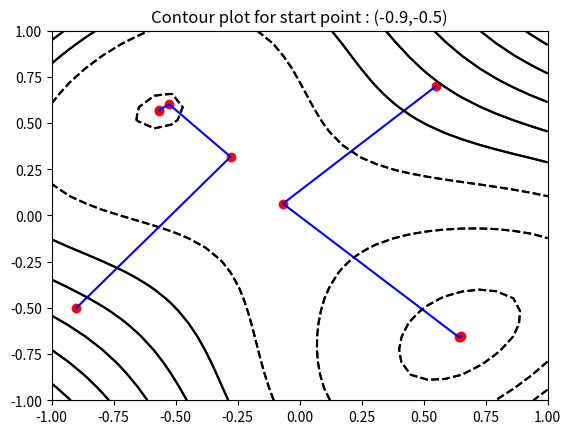

This figure's Python source:
import numpy as np
import matplotlib.pyplot as plt

class DFP():
    """
    Following function initializes the required variables and lists.
    """
    def __init__(self,X):
        self.H = np.ones((2,2))
        self.H[1][0] = 0
        self.H[0][1] = 0
        self.X = X
        self.d = np.ones((2,1))
        self.g = np.ones((2,1))
        self.alpha = 0.2
        self.X_arr = []
        self.level_sets = []    

    """
    Following function returns the function value at a point.
    """
    def fx(self,x1,x2):
        return ((x2-x1)**4 + 12*x2*x1 - x1 + x2 -3)
    
    """
    Following function is used to calculate function value at updated x1 and x2 values obtained using a and d values. 
    """
    def alpha_func(self,a):
        x1 = self.X[0][0] + self.d[0][0]*a
        x2 = self.X[1][0] + self.d[1][0]*a
        return (self.fx(x1,x2))
    
    """
    Following function returns function values at all specified values in list x1 and x2.
    """
    def fx_return(self,x1,x2):
        return np.power(x2-x1,4)+(12*x1*x2)-x1+x2-3
    
    """
    Following function is used to perform an alpha search.
    """
    def search_alpha(self):
        epsilon = 0.05
        a = 0
        b = a + epsilon
        c = b + epsilon

        while(self.alpha_func(a)<self.alpha_func(b) or self.alpha_func(c)<self.alpha_func(b)):

            if(self.alpha_func(a)>self.alpha_func(b) and self.alpha_func(c)<self.alpha_func(b)):
                a = b
                b = c
                c = c + epsilon
            else:
                c = b
                b = a
                a = a - epsilon
            epsilon = epsilon*2

        b = c
        s = a + (1-0.618)*(b-a)
        t = a + 0.618*(b-a)
        while((b-a)>0.001):
            if(self.alpha_func(s)<self.alpha_func(t)):
                b = t
                t = s
                s = a + (b-a)*(1-0.618)
            else:    
                a = s
                s = t
                t = a + (b-a)*(0.618)
        return (a+b)/2
    
    """
    Following function is used to minimize the given function.
    """
    def minimize(self):

        count = 0
        self.X_arr.append(self.X)
        self.level_sets.append(self.fx(self.X[0][0],self.X[1][0]))
        while( not np.array_equal(np.round(self.g,decimals=2),np.zeros((2,1)))):
            
            if(count == 0):
                self.g[0][0] = -4*(self.X[1][0]-self.X[0][0])**3 + 12*self.X[1][0] - 1
                self.g[1][0] = 4*(self.X[1][0]-self.X[0][0])**3 + 12*self.X[0][0] + 1
            prev_g = np.copy(self.g)
            self.g = np.round(self.g,decimals = 4)
 
            self.d = np.round( - np.matmul(self.H,self.g),decimals=4)

            self.alpha = self.search_alpha() 
            self.X = np.round(np.add(self.X,np.multiply(self.alpha,self.d)),decimals=4)

            ch_x = np.multiply(self.alpha,self.d)

            self.g[0][0] = -4*(self.X[1][0]-self.X[0][0])**3 + 12*self.X[1][0] - 1
            self.g[1][0] = 4*(self.X[1][0]-self.X[0][0])**3 + 12*self.X[0][0] + 1            
            ch_g = np.subtract(self.g,prev_g)
            
            self.H = np.subtract(np.add(self.H,np.divide(np.matmul(ch_x,ch_x.transpose()),np.matmul(ch_x.transpose(),ch_g)[0][0])),np.divide(np.matmul(np.matmul(self.H,ch_g),np.matmul(self.H,ch_g).transpose()),np.matmul(np.matmul(ch_g.transpose(),self.H),ch_g)))
            self.X_arr.append(self.X)
            self.level_sets.append(round(self.fx(self.X[0][0],self.X[1][0]),4))
            count = count + 1
        print(self.X_arr)
        print(self.level_sets)

    """
    Following function is used to plot contour plots. 
    """
    def plot_graph(self):
        x1 = []
        x2 = []
        self.X_arr = np.array(self.X_arr)
        for i in range(len(self.level_sets)):
            x1.append(self.X_arr[i][0][0])
            x2.append(self.X_arr[i][1][0])
        X = np.linspace(-1,1,30)
        Y = np.linspace(-1,1,30)
        X,Y = np.meshgrid(X,Y)
        Z = self.fx_return(X,Y)
        plt.contour(X,Y,Z,colors='black')
        plt.plot(x1,x2,color='blue')
        plt.scatter(x1,x2,color='red')
        plt.title("Contour plot for start point : ("+str(self.X_arr[0][0][0])+","+str(self.X_arr[0][1][0]) + ")")
        plt.show()

"""
Following piece of code initializes starting points, DFP objects and than minimizes the function and plots contour graphs.
"""
X1 = np.ones((2,1))
X1[0][0] = 0.55
X1[1][0] = 0.7
obj1 = DFP(X1)
obj1.minimize()
obj1.plot_graph()

X2 = np.ones((2,1))
X2[0][0] = -0.9
X2[1][0] = -0.5
obj2 = DFP(X2)
obj2.minimize()
obj2.plot_graph()